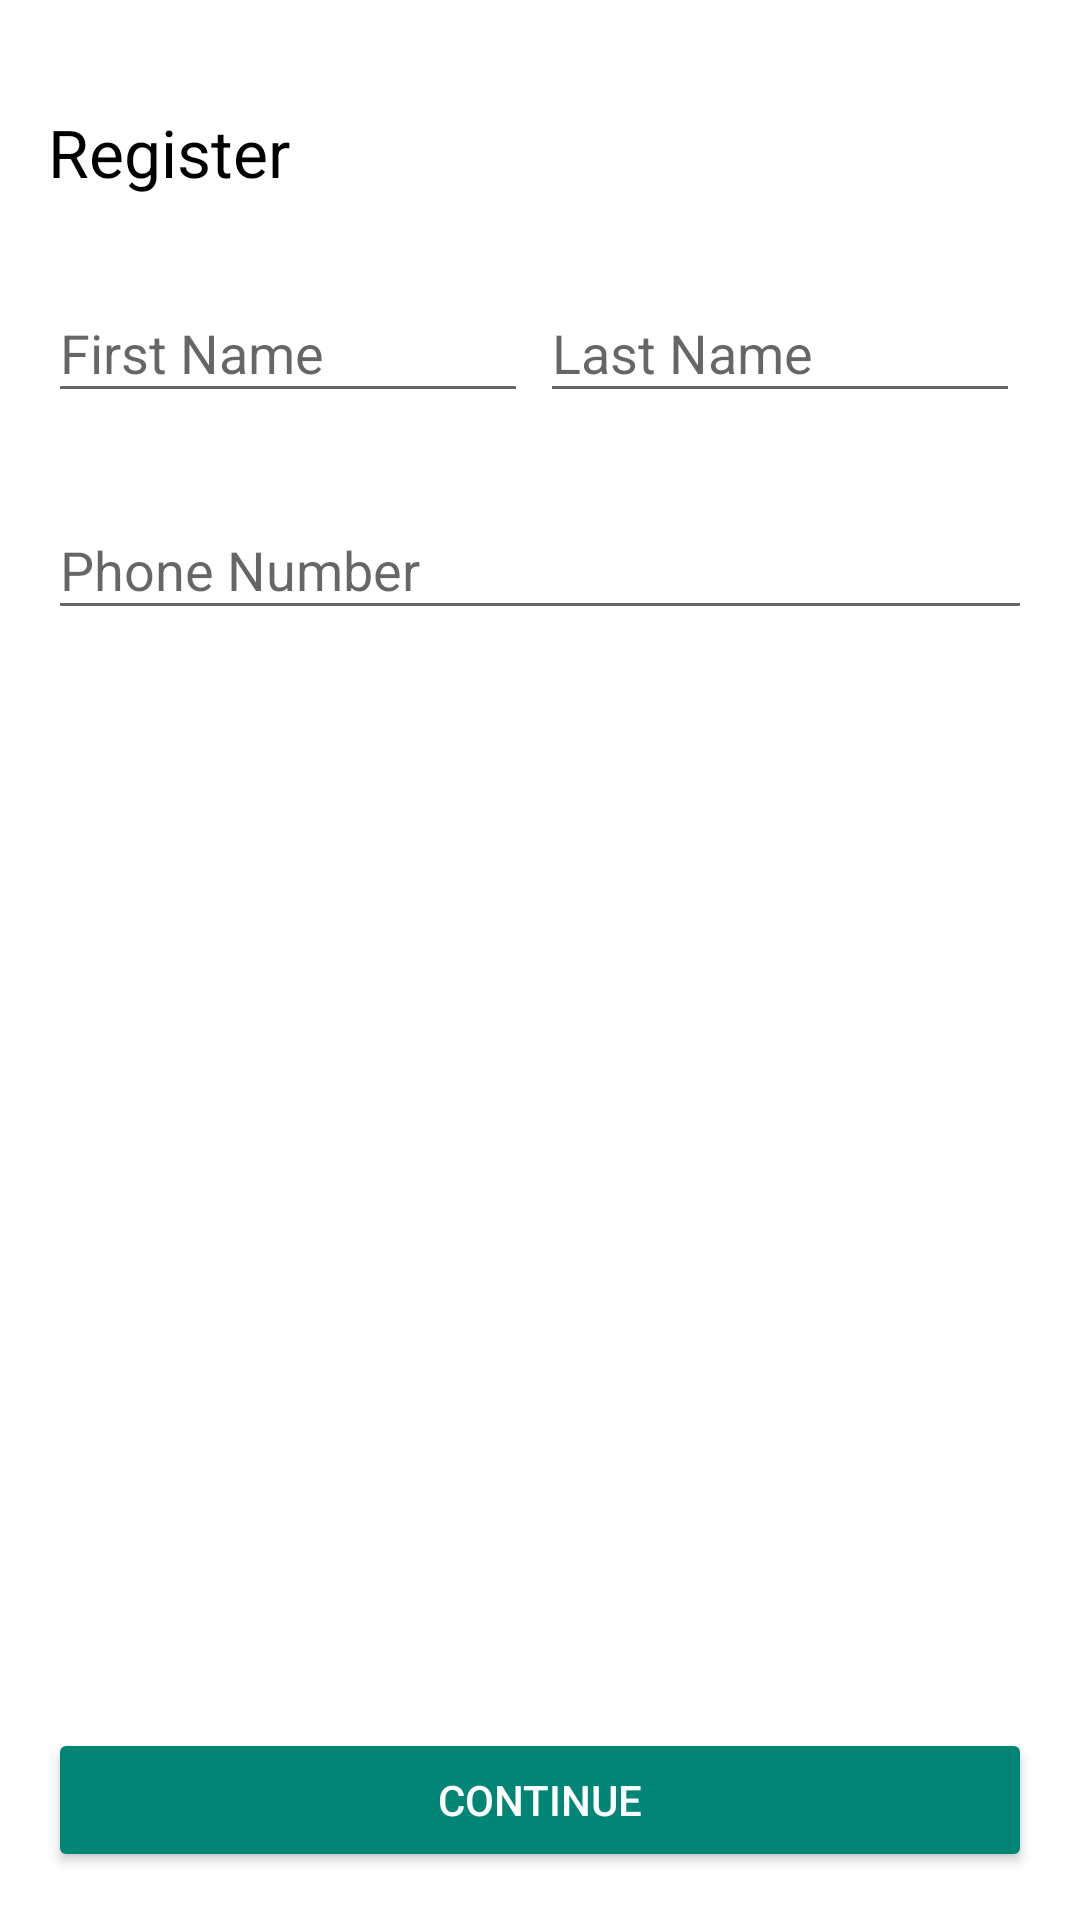

Here is an Android app screen rendered from its layout file. Give the layout XML and the strings, colors and styles it references.
<!-- AndroidManifest.xml: application theme Theme.Ojek.NoActionBar -->
<!-- res/layout/layout_register.xml -->
<?xml version="1.0" encoding="utf-8"?>
<RelativeLayout xmlns:android="http://schemas.android.com/apk/res/android"
    xmlns:app="http://schemas.android.com/apk/res-auto"
    android:layout_width="match_parent"
    android:layout_height="match_parent"
    android:background="@android:color/white">

    <LinearLayout
        android:id="@+id/linearLayout"
        android:layout_width="match_parent"
        android:layout_height="match_parent"
        android:orientation="vertical"
        app:layout_constraintBottom_toBottomOf="parent"
        app:layout_constraintEnd_toEndOf="parent"
        app:layout_constraintStart_toStartOf="parent"
        app:layout_constraintTop_toTopOf="parent">

        <LinearLayout
            android:layout_width="match_parent"
            android:layout_height="wrap_content"
            android:layout_marginTop="20dp"
            android:orientation="vertical"
            android:padding="16dp">

            <TextView
                android:layout_width="match_parent"
                android:layout_height="wrap_content"
                android:text="Register"
                android:textColor="@android:color/black"
                android:textSize="22sp" />

            <LinearLayout
                android:layout_width="match_parent"
                android:layout_height="wrap_content"
                android:layout_marginTop="20dp"
                android:layout_marginBottom="20dp"
                android:orientation="horizontal"
                android:weightSum="2">

                <com.google.android.material.textfield.TextInputLayout
                    android:layout_width="0dp"
                    android:layout_height="wrap_content"
                    android:layout_marginEnd="4dp"
                    android:layout_marginRight="4dp"
                    android:layout_weight="1">

                    <com.google.android.material.textfield.TextInputEditText
                        android:id="@+id/edt_first_name"
                        android:layout_width="match_parent"
                        android:layout_height="wrap_content"
                        android:hint="@string/first_name" />
                </com.google.android.material.textfield.TextInputLayout>

                <com.google.android.material.textfield.TextInputLayout
                    android:layout_width="0dp"
                    android:layout_height="wrap_content"
                    android:layout_marginEnd="4dp"
                    android:layout_marginRight="4dp"
                    android:layout_weight="1">

                    <com.google.android.material.textfield.TextInputEditText
                        android:id="@+id/edt_last_name"
                        android:layout_width="match_parent"
                        android:layout_height="wrap_content"
                        android:hint="@string/last_name" />
                </com.google.android.material.textfield.TextInputLayout>


            </LinearLayout>

            <com.google.android.material.textfield.TextInputLayout
                android:layout_width="match_parent"
                android:layout_height="wrap_content"
                android:layout_marginBottom="20dp">

                <com.google.android.material.textfield.TextInputEditText
                    android:id="@+id/edit_phone_number"
                    android:layout_width="match_parent"
                    android:layout_height="wrap_content"
                    android:hint="@string/phone_number" />

            </com.google.android.material.textfield.TextInputLayout>
        </LinearLayout>


    </LinearLayout>

    <Button
        android:id="@+id/btn_register"
        style="@style/Widget.AppCompat.Button.Colored"
        android:layout_width="match_parent"
        android:layout_height="wrap_content"
        android:layout_alignParentBottom="true"
        android:layout_margin="16dp"
        android:text="Continue"
        app:layout_constraintBottom_toBottomOf="parent"
        app:layout_constraintEnd_toEndOf="parent"
        app:layout_constraintStart_toStartOf="parent" />
</RelativeLayout>
<!-- resources referenced by this layout -->
<resources>
  <string name="first_name">First Name</string>
  <string name="last_name">Last Name</string>
  <string name="phone_number">Phone Number</string>
  <style name="Theme.Ojek.NoActionBar">
          <item name="windowActionBar">false</item>
          <item name="windowNoTitle">true</item>
      </style>
</resources>
